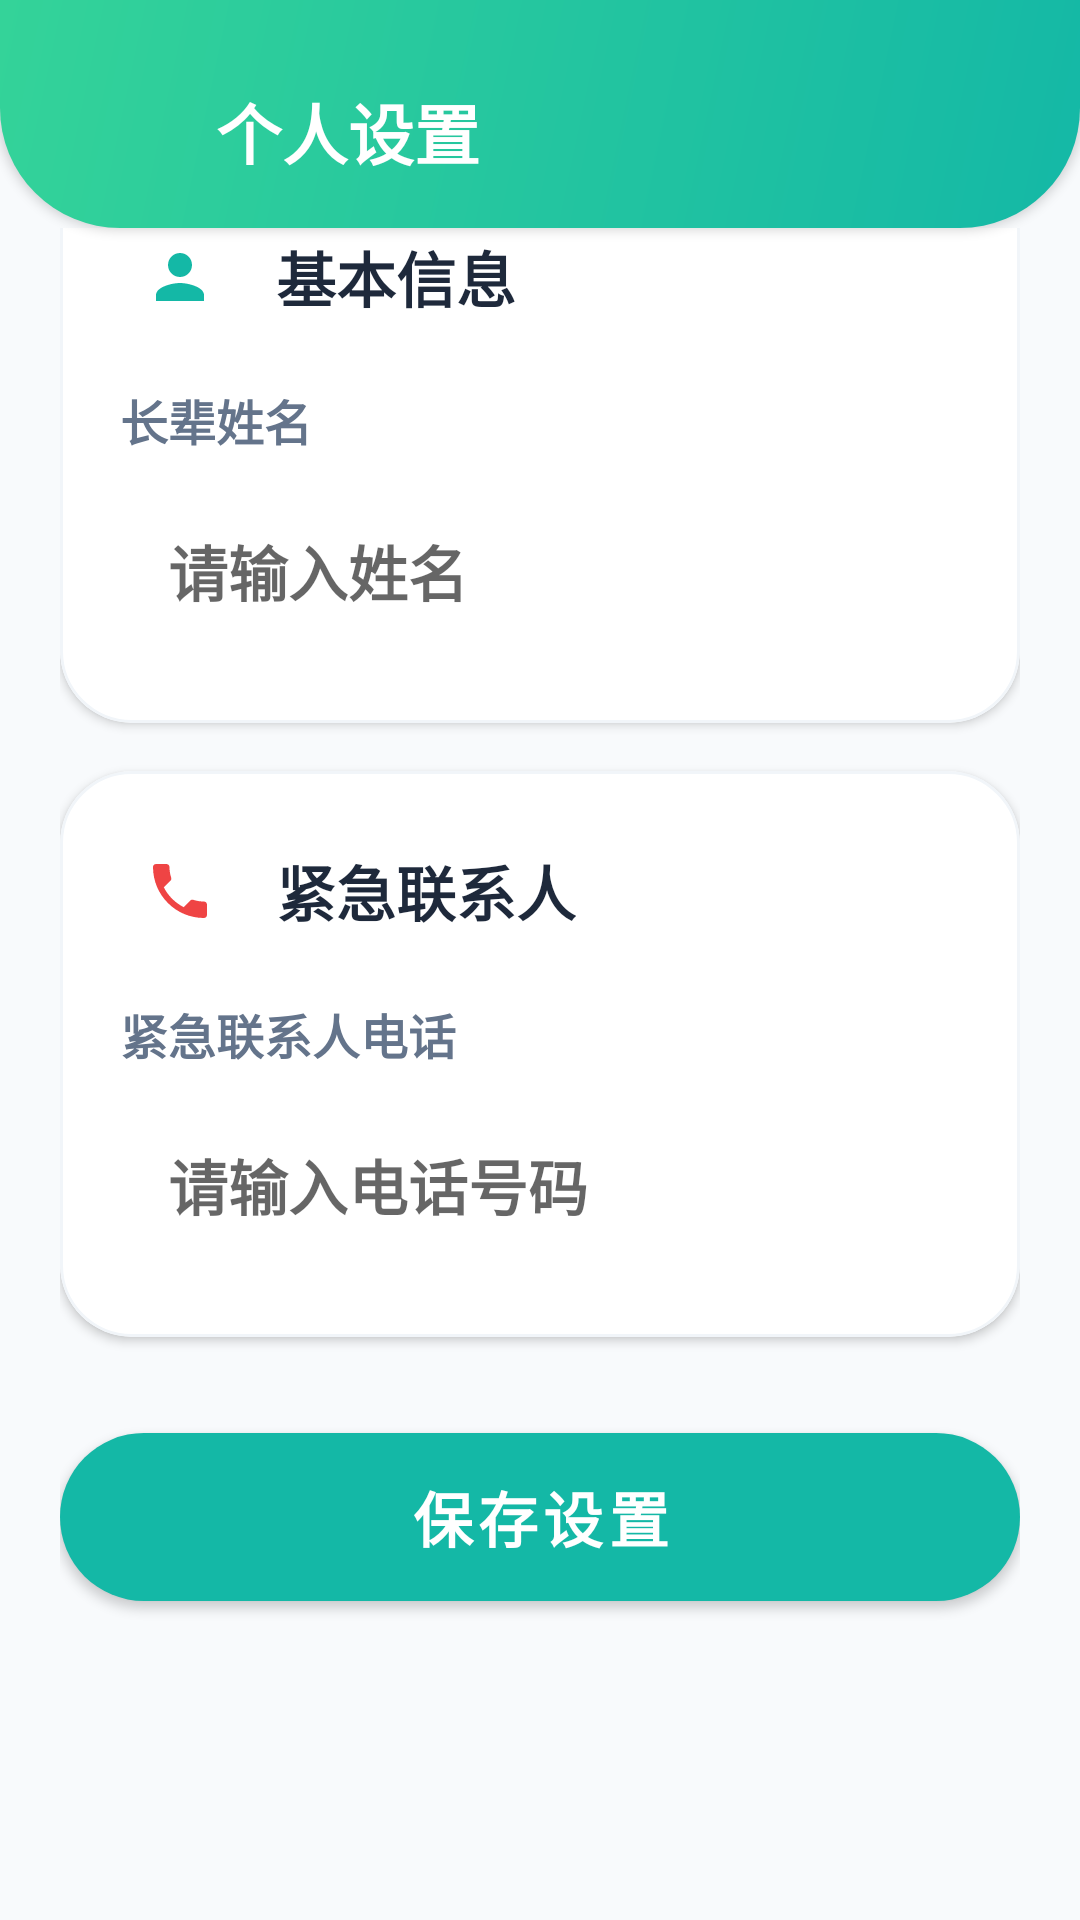

Android layout source for this screen:
<!-- AndroidManifest.xml: application theme Theme.MEDICINE -->
<!-- res/layout/activity_settings.xml -->
<?xml version="1.0" encoding="utf-8"?>
<androidx.constraintlayout.widget.ConstraintLayout xmlns:android="http://schemas.android.com/apk/res/android"
    xmlns:app="http://schemas.android.com/apk/res-auto"
    android:layout_width="match_parent"
    android:layout_height="match_parent"
    android:background="@color/slate_50"
    android:fitsSystemWindows="true">

    <LinearLayout
        android:id="@+id/header_container"
        android:layout_width="0dp"
        android:layout_height="wrap_content"
        android:background="@drawable/bg_header_teal_gradient"
        android:elevation="2dp"
        android:gravity="center_vertical"
        android:orientation="horizontal"
        android:paddingStart="@dimen/content_padding_horizontal"
        android:paddingTop="24dp"
        android:paddingEnd="@dimen/content_padding_horizontal"
        android:paddingBottom="12dp"
        app:layout_constraintEnd_toEndOf="parent"
        app:layout_constraintStart_toStartOf="parent"
        app:layout_constraintTop_toTopOf="parent">

        <ImageButton
            android:id="@+id/btn_back"
            android:layout_width="40dp"
            android:layout_height="40dp"
            android:background="@drawable/bg_avatar_circle"
            android:contentDescription="@string/content_desc_back"
            android:padding="8dp"
            android:scaleType="centerInside"
            android:src="@drawable/ic_arrow_back"
            app:tint="@color/white" />

        <TextView
            android:layout_width="0dp"
            android:layout_height="wrap_content"
            android:layout_marginStart="12dp"
            android:layout_weight="1"
            android:text="@string/settings_title"
            android:textColor="@color/white"
            android:textSize="22sp"
            android:textStyle="bold" />

    </LinearLayout>

    <ScrollView
        android:layout_width="0dp"
        android:layout_height="0dp"
        android:clipToPadding="false"
        android:clipChildren="false"
        android:fillViewport="true"
        android:scrollbars="none"
        app:layout_constraintBottom_toBottomOf="parent"
        app:layout_constraintEnd_toEndOf="parent"
        app:layout_constraintStart_toStartOf="parent"
        app:layout_constraintTop_toBottomOf="@id/header_container">

        <LinearLayout
            android:layout_width="match_parent"
            android:layout_height="wrap_content"
            android:orientation="vertical"
            android:paddingStart="@dimen/content_padding_horizontal"
            android:paddingEnd="@dimen/content_padding_horizontal"
            android:paddingBottom="16dp">

            <com.google.android.material.card.MaterialCardView
                android:layout_width="match_parent"
                android:layout_height="wrap_content"
                android:layout_marginTop="-24dp"
                app:cardBackgroundColor="@color/white"
                app:cardCornerRadius="24dp"
                app:cardElevation="2dp"
                app:strokeColor="@color/slate_100"
                app:strokeWidth="1dp">

                <LinearLayout
                    android:layout_width="match_parent"
                    android:layout_height="wrap_content"
                    android:orientation="vertical"
                    android:padding="20dp">

                    <LinearLayout
                        android:layout_width="match_parent"
                        android:layout_height="wrap_content"
                        android:gravity="center_vertical"
                        android:orientation="horizontal">

                        <FrameLayout
                            android:layout_width="40dp"
                            android:layout_height="40dp"
                            android:background="@drawable/bg_teal_icon_circle">

                            <ImageView
                                android:layout_width="24dp"
                                android:layout_height="24dp"
                                android:layout_gravity="center"
                                android:contentDescription="@null"
                                android:src="@drawable/ic_elder_avatar"
                                app:tint="@color/teal_500" />

                        </FrameLayout>

                        <TextView
                            android:layout_width="wrap_content"
                            android:layout_height="wrap_content"
                            android:layout_marginStart="12dp"
                            android:text="@string/settings_section_basic_info"
                            android:textColor="@color/slate_800"
                            android:textSize="20sp"
                            android:textStyle="bold" />

                    </LinearLayout>

                    <TextView
                        android:layout_width="wrap_content"
                        android:layout_height="wrap_content"
                        android:layout_marginTop="16dp"
                        android:layout_marginBottom="8dp"
                        android:text="@string/label_elder_name"
                        android:textColor="@color/slate_500"
                        android:textSize="16sp"
                        android:textStyle="bold" />

                    <EditText
                        android:id="@+id/et_elder_name"
                        android:layout_width="match_parent"
                        android:layout_height="wrap_content"
                        android:background="@drawable/bg_input_field"
                        android:hint="@string/hint_elder_name"
                        android:inputType="textPersonName"
                        android:minHeight="56dp"
                        android:padding="16dp"
                        android:textColor="@color/slate_800"
                        android:textSize="20sp"
                        android:textStyle="bold" />

                </LinearLayout>

            </com.google.android.material.card.MaterialCardView>

            <com.google.android.material.card.MaterialCardView
                android:layout_width="match_parent"
                android:layout_height="wrap_content"
                android:layout_marginTop="16dp"
                app:cardBackgroundColor="@color/white"
                app:cardCornerRadius="24dp"
                app:cardElevation="2dp"
                app:strokeColor="@color/slate_100"
                app:strokeWidth="1dp">

                <LinearLayout
                    android:layout_width="match_parent"
                    android:layout_height="wrap_content"
                    android:orientation="vertical"
                    android:padding="20dp">

                    <LinearLayout
                        android:layout_width="match_parent"
                        android:layout_height="wrap_content"
                        android:gravity="center_vertical"
                        android:orientation="horizontal">

                        <FrameLayout
                            android:layout_width="40dp"
                            android:layout_height="40dp"
                            android:background="@drawable/bg_bp_icon_circle">

                            <ImageView
                                android:layout_width="24dp"
                                android:layout_height="24dp"
                                android:layout_gravity="center"
                                android:contentDescription="@null"
                                android:src="@drawable/ic_emergency_call"
                                app:tint="@color/red_500" />

                        </FrameLayout>

                        <TextView
                            android:layout_width="wrap_content"
                            android:layout_height="wrap_content"
                            android:layout_marginStart="12dp"
                            android:text="@string/settings_section_emergency"
                            android:textColor="@color/slate_800"
                            android:textSize="20sp"
                            android:textStyle="bold" />

                    </LinearLayout>

                    <TextView
                        android:layout_width="wrap_content"
                        android:layout_height="wrap_content"
                        android:layout_marginTop="16dp"
                        android:layout_marginBottom="8dp"
                        android:text="@string/label_emergency_phone"
                        android:textColor="@color/slate_500"
                        android:textSize="16sp"
                        android:textStyle="bold" />

                    <EditText
                        android:id="@+id/et_emergency_phone"
                        android:layout_width="match_parent"
                        android:layout_height="wrap_content"
                        android:background="@drawable/bg_input_field"
                        android:hint="@string/hint_emergency_phone"
                        android:inputType="phone"
                        android:minHeight="56dp"
                        android:padding="16dp"
                        android:textColor="@color/slate_800"
                        android:textSize="20sp"
                        android:textStyle="bold" />

                </LinearLayout>

            </com.google.android.material.card.MaterialCardView>

            <com.google.android.material.button.MaterialButton
                android:id="@+id/btn_save_settings"
                android:layout_width="match_parent"
                android:layout_height="56dp"
                android:layout_marginTop="32dp"
                android:elevation="4dp"
                android:insetTop="0dp"
                android:insetBottom="0dp"
                android:text="@string/btn_save_settings"
                android:textColor="@color/white"
                android:textSize="20sp"
                android:textStyle="bold"
                app:backgroundTint="@color/teal_500"
                app:cornerRadius="28dp" />

        </LinearLayout>

    </ScrollView>

</androidx.constraintlayout.widget.ConstraintLayout>
<!-- resources referenced by this layout -->
<resources>
  <color name="red_500">#EF4444</color>
  <color name="slate_100">#F1F5F9</color>
  <color name="slate_50">#F8FAFC</color>
  <color name="slate_500">#64748B</color>
  <color name="slate_800">#1E293B</color>
  <color name="teal_500">#14B8A6</color>
  <color name="white">#FFFFFFFF</color>
  <dimen name="content_padding_horizontal">20dp</dimen>
  <!-- drawable bg_header_teal_gradient (drawable) -->
  <?xml version="1.0" encoding="utf-8"?>
  <shape xmlns:android="http://schemas.android.com/apk/res/android"
      android:shape="rectangle">
      <gradient
          android:angle="135"
          android:endColor="@color/emerald_400"
          android:startColor="@color/teal_500"
          android:type="linear" />
      <corners
          android:bottomLeftRadius="@dimen/header_corner_radius"
          android:bottomRightRadius="@dimen/header_corner_radius"
          android:topLeftRadius="0dp"
          android:topRightRadius="0dp" />
  </shape>
  <!-- drawable ic_elder_avatar (drawable) -->
  <vector xmlns:android="http://schemas.android.com/apk/res/android"
      android:width="48dp"
      android:height="48dp"
      android:viewportWidth="24"
      android:viewportHeight="24">
      <path
          android:fillColor="#0D9488"
          android:pathData="M12,12c2.21,0 4,-1.79 4,-4s-1.79,-4 -4,-4 -4,1.79 -4,4 1.79,4 4,4zM12,14c-2.67,0 -8,1.34 -8,4v2h16v-2c0,-2.66 -5.33,-4 -8,-4z" />
  </vector>
  <!-- drawable ic_emergency_call (drawable) -->
  <vector xmlns:android="http://schemas.android.com/apk/res/android"
      android:width="48dp"
      android:height="48dp"
      android:viewportWidth="24"
      android:viewportHeight="24">
      <path
          android:fillColor="#DC2626"
          android:pathData="M6.62,10.79c1.44,2.83 3.76,5.14 6.59,6.59l2.2,-2.2c0.27,-0.27 0.67,-0.36 1.02,-0.24 1.12,0.37 2.33,0.57 3.57,0.57 0.55,0 1,0.45 1,1V20c0,0.55 -0.45,1 -1,1 -9.39,0 -17,-7.61 -17,-17 0,-0.55 0.45,-1 1,-1h3.5c0.55,0 1,0.45 1,1 0,1.25 0.2,2.45 0.57,3.57 0.11,0.35 0.03,0.74 -0.25,1.02l-2.2,2.2z" />
  </vector>
  <string name="btn_save_settings">保存设置</string>
  <string name="content_desc_back">返回</string>
  <string name="hint_elder_name">请输入姓名</string>
  <string name="hint_emergency_phone">请输入电话号码</string>
  <string name="label_elder_name">长辈姓名</string>
  <string name="label_emergency_phone">紧急联系人电话</string>
  <string name="settings_section_basic_info">基本信息</string>
  <string name="settings_section_emergency">紧急联系人</string>
  <string name="settings_title">个人设置</string>
  <style name="Theme.MEDICINE" parent="Base.Theme.MEDICINE" />
  <color name="emerald_400">#34D399</color>
  <dimen name="header_corner_radius">40dp</dimen>
  <style name="Base.Theme.MEDICINE" parent="Theme.MaterialComponents.DayNight.NoActionBar">
          
          <item name="colorPrimary">@color/teal_500</item>
          <item name="colorPrimaryDark">@color/teal_600</item>
          <item name="colorPrimaryVariant">@color/teal_600</item>
          <item name="colorAccent">@color/teal_400</item>
          <item name="colorSecondary">@color/teal_400</item>
  
          
          <item name="colorSurface">@color/card_background</item>
          <item name="android:colorBackground">@color/background</item>
          <item name="android:windowBackground">@color/background</item>
  
          
          <item name="android:textColorPrimary">@color/text_primary</item>
          <item name="android:textColorSecondary">@color/text_secondary</item>
  
          
          <item name="android:statusBarColor">@android:color/transparent</item>
          <item name="android:windowLightStatusBar">true</item>
          <item name="android:windowDrawsSystemBarBackgrounds">true</item>
      </style>
  <color name="teal_600">#0D9488</color>
  <color name="teal_400">#34D399</color>
  <color name="card_background">@color/white</color>
  <color name="background">@color/slate_50</color>
  <color name="text_primary">#0F172A</color>
  <color name="text_secondary">#475569</color>
</resources>
